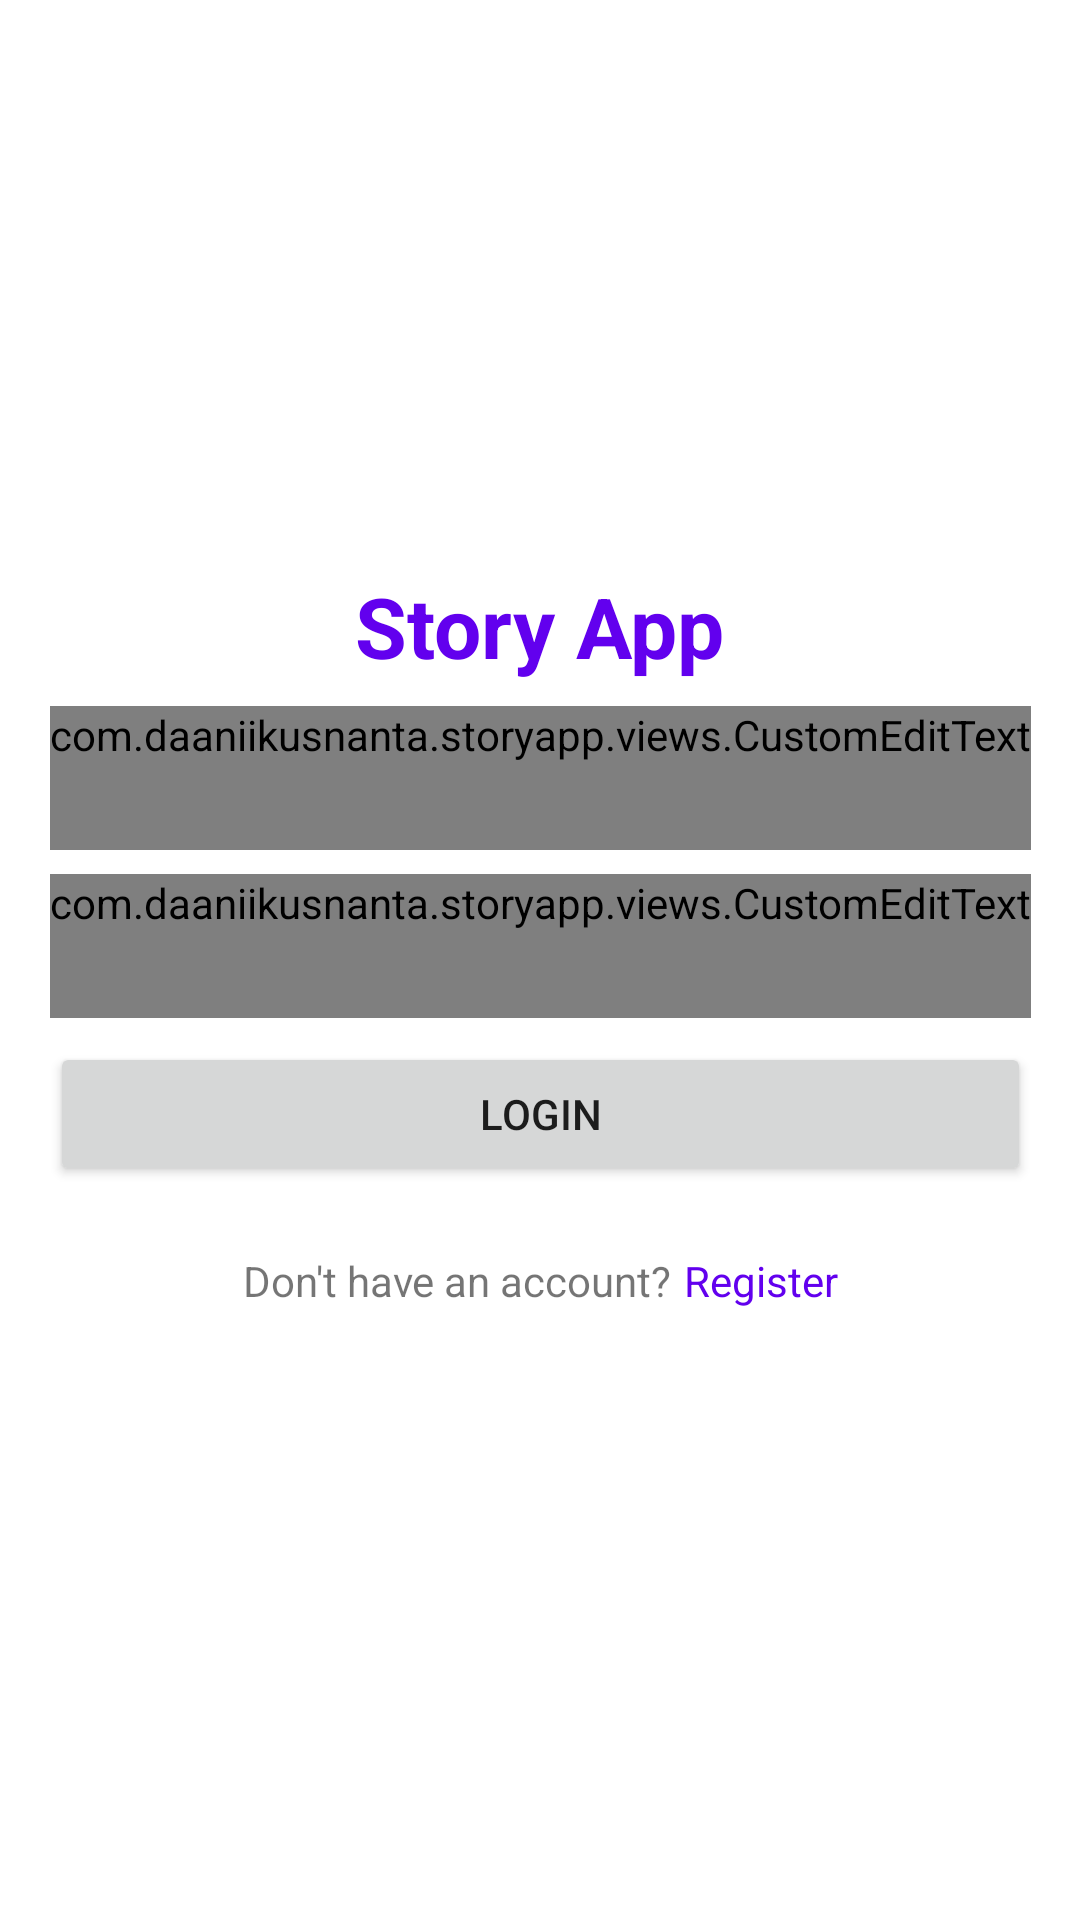

The Android layout XML behind this screen, and the referenced resources:
<!-- AndroidManifest.xml: application theme Theme.StoryApp -->
<!-- res/layout/activity_login.xml -->
<?xml version="1.0" encoding="utf-8"?>
<androidx.constraintlayout.widget.ConstraintLayout xmlns:android="http://schemas.android.com/apk/res/android"
    xmlns:app="http://schemas.android.com/apk/res-auto"
    xmlns:tools="http://schemas.android.com/tools"
    android:layout_width="match_parent"
    android:layout_height="match_parent"
    tools:context=".views.auth.LoginActivity">

    <androidx.constraintlayout.widget.ConstraintLayout
        android:layout_width="0dp"
        android:layout_height="wrap_content"
        app:layout_constraintBottom_toBottomOf="parent"
        app:layout_constraintEnd_toEndOf="parent"
        app:layout_constraintStart_toStartOf="parent"
        app:layout_constraintTop_toTopOf="parent"
        app:layout_constraintVertical_bias="0.5">

        <TextView
            android:id="@+id/tv_title"
            android:layout_width="wrap_content"
            android:layout_height="wrap_content"
            android:text="@string/app_name"
            android:textColor="@color/design_default_color_primary"
            android:textSize="28sp"
            android:textStyle="bold"
            app:layout_constraintBottom_toTopOf="@id/edt_email"
            app:layout_constraintEnd_toEndOf="parent"
            app:layout_constraintStart_toStartOf="parent"
            app:layout_constraintTop_toTopOf="parent"
            app:layout_constraintVertical_bias="0.0" />

        <com.example.storyapp.views.CustomEditText
            android:id="@+id/edt_email"
            android:layout_width="wrap_content"
            android:layout_height="wrap_content"
            android:layout_marginTop="8dp"
            android:ems="12"
            android:hint="@string/email"
            android:inputType="textEmailAddress"
            android:minHeight="48dp"
            android:textColorHint="#757575"
            app:layout_constraintBottom_toTopOf="@+id/edt_password"
            app:layout_constraintEnd_toEndOf="parent"
            app:layout_constraintStart_toStartOf="parent"
            app:layout_constraintTop_toBottomOf="@+id/tv_title" />

        <com.example.storyapp.views.CustomEditText
            android:id="@+id/edt_password"
            android:layout_width="0dp"
            android:layout_height="wrap_content"
            android:layout_marginTop="8dp"
            android:ems="10"
            android:hint="@string/password"
            android:inputType="textPassword"
            android:minHeight="48dp"
            android:textColorHint="#757575"
            app:layout_constraintBottom_toTopOf="@+id/btn_login"
            app:layout_constraintEnd_toEndOf="@+id/edt_email"
            app:layout_constraintStart_toStartOf="@+id/edt_email"
            app:layout_constraintTop_toBottomOf="@+id/edt_email" />

        <Button
            android:id="@+id/btn_login"
            android:layout_width="0dp"
            android:layout_height="wrap_content"
            android:layout_marginTop="8dp"
            android:text="@string/login"
            app:layout_constraintBottom_toTopOf="@+id/cl_register"
            app:layout_constraintEnd_toEndOf="@+id/edt_password"
            app:layout_constraintStart_toStartOf="@+id/edt_password"
            app:layout_constraintTop_toBottomOf="@+id/edt_password" />

        <androidx.constraintlayout.widget.ConstraintLayout
            android:id="@+id/cl_register"
            android:layout_width="wrap_content"
            android:layout_height="wrap_content"
            android:layout_marginTop="8dp"
            android:orientation="horizontal"
            app:layout_constraintBottom_toBottomOf="parent"
            app:layout_constraintEnd_toEndOf="@+id/btn_login"
            app:layout_constraintStart_toStartOf="@+id/btn_login"
            app:layout_constraintTop_toBottomOf="@+id/btn_login">

            <TextView
                android:id="@+id/tv_register"
                android:layout_width="wrap_content"
                android:layout_height="wrap_content"
                android:layout_weight="1"
                android:paddingVertical="14dp"
                android:text="@string/tv_register_text"
                app:layout_constraintBottom_toBottomOf="parent"
                app:layout_constraintEnd_toStartOf="@+id/tv_register_button"
                app:layout_constraintHorizontal_bias="0.0"
                app:layout_constraintStart_toStartOf="parent"
                app:layout_constraintTop_toTopOf="parent"
                app:layout_constraintVertical_bias="0.0" />

            <TextView
                android:id="@+id/tv_register_button"
                android:layout_width="wrap_content"
                android:layout_height="wrap_content"
                android:layout_marginStart="4dp"
                android:paddingVertical="14dp"
                android:layout_weight="1"
                android:clickable="true"
                android:focusable="true"
                android:text="@string/register"
                android:textColor="@color/design_default_color_primary"
                app:layout_constraintBottom_toBottomOf="parent"
                app:layout_constraintEnd_toEndOf="parent"
                app:layout_constraintStart_toEndOf="@+id/tv_register"
                app:layout_constraintTop_toTopOf="parent" />

        </androidx.constraintlayout.widget.ConstraintLayout>

    </androidx.constraintlayout.widget.ConstraintLayout>

</androidx.constraintlayout.widget.ConstraintLayout>
<!-- resources referenced by this layout -->
<resources>
  <string name="app_name" translatable="false">Story App</string>
  <string name="email" translatable="false">Email</string>
  <string name="login">Login</string>
  <string name="password">Password</string>
  <string name="register">Register</string>
  <string name="tv_register_text">Don\'t have an account?</string>
  <style name="Theme.StoryApp" parent="Theme.MaterialComponents.DayNight.DarkActionBar">
          
          <item name="colorPrimary">@color/purple_500</item>
          <item name="colorPrimaryVariant">@color/purple_700</item>
          <item name="colorOnPrimary">@color/white</item>
          
          <item name="colorSecondary">@color/teal_200</item>
          <item name="colorSecondaryVariant">@color/teal_700</item>
          <item name="colorOnSecondary">@color/black</item>
          
          <item name="android:statusBarColor" tools:targetApi="l">?attr/colorPrimaryVariant</item>
      </style>
  <color name="purple_500">#FF6200EE</color>
  <color name="purple_700">#FF3700B3</color>
  <color name="white">#FFFFFFFF</color>
  <color name="teal_200">#FF03DAC5</color>
  <color name="teal_700">#FF018786</color>
  <color name="black">#FF000000</color>
</resources>
